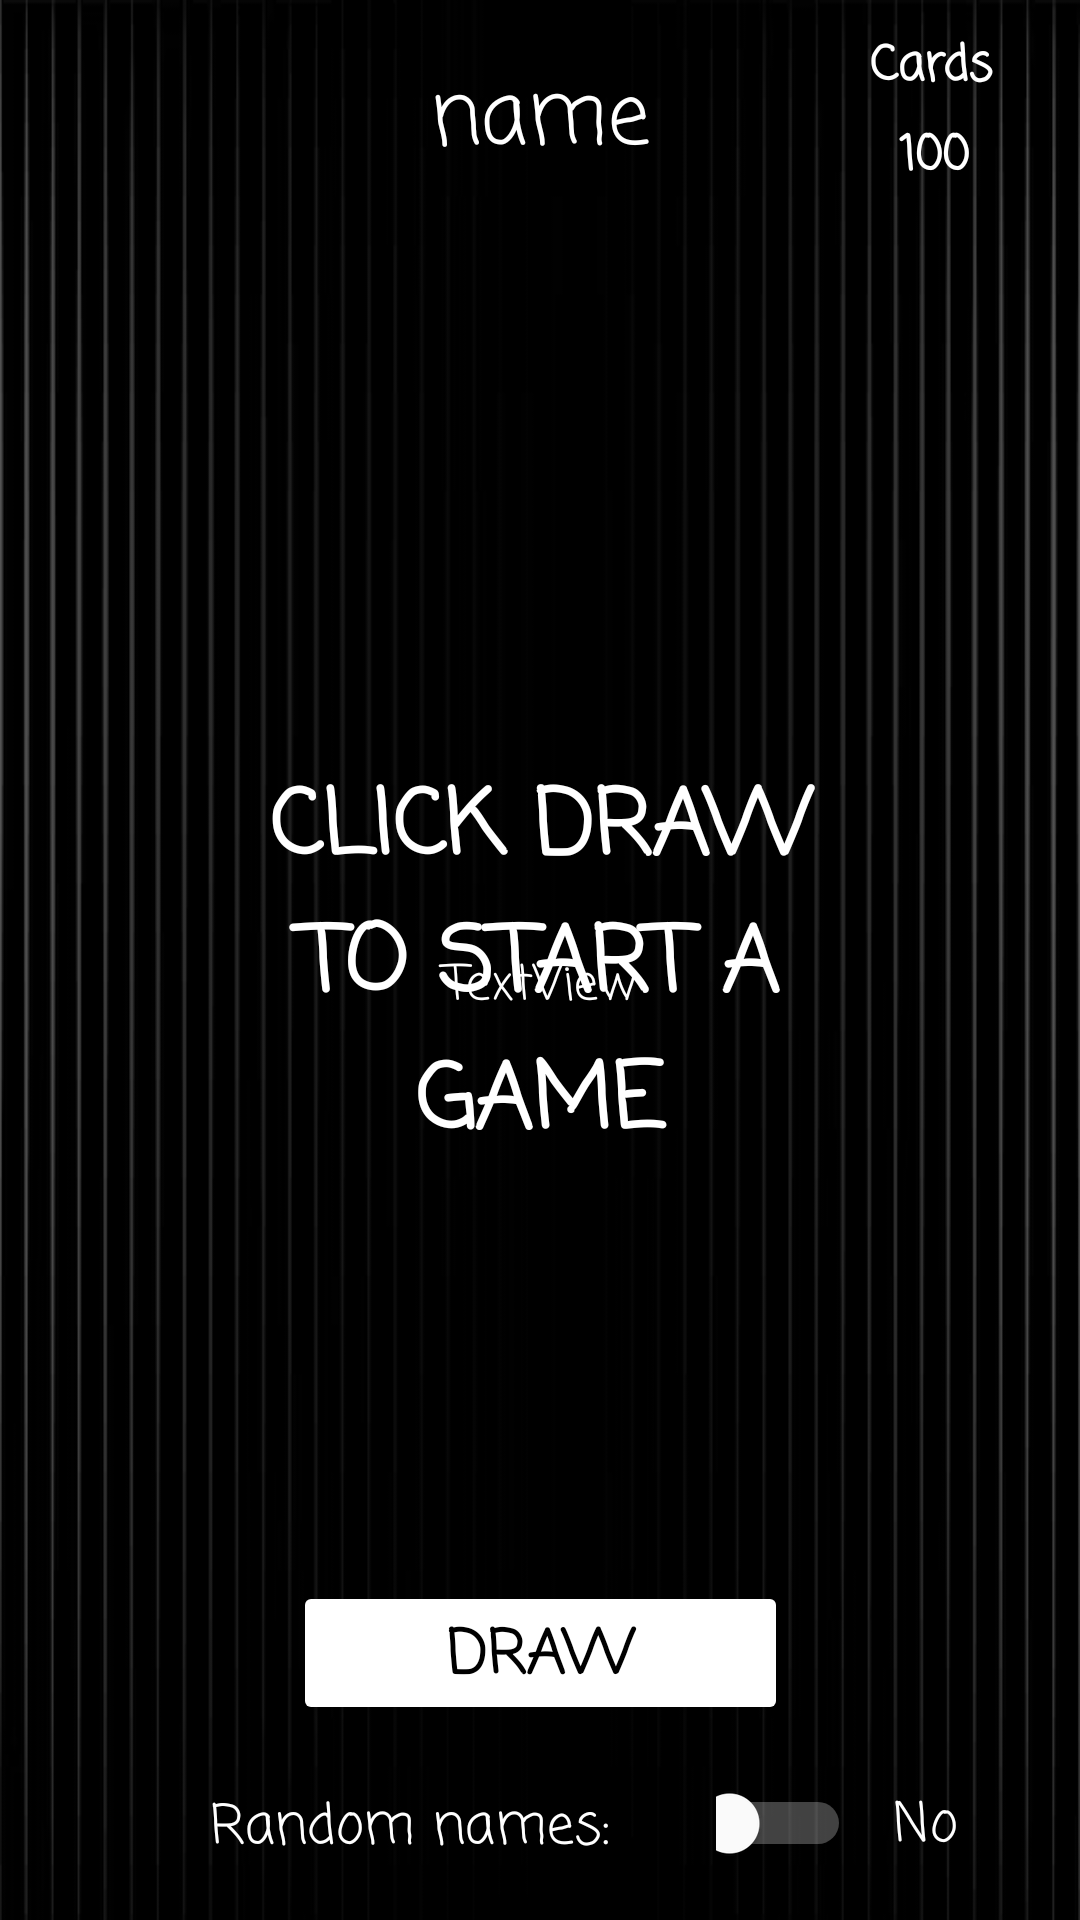

Produce the Android XML layout that renders to this screen, including the resource entries it uses.
<!-- AndroidManifest.xml: application theme Theme.DrinkOrChallenge -->
<!-- res/layout/activity_displaycard.xml -->
<?xml version="1.0" encoding="utf-8"?>
<androidx.constraintlayout.widget.ConstraintLayout xmlns:android="http://schemas.android.com/apk/res/android"
    xmlns:app="http://schemas.android.com/apk/res-auto"
    xmlns:tools="http://schemas.android.com/tools"
    android:layout_width="match_parent"
    android:layout_height="match_parent"
    android:background="@drawable/backgroundingame">

    <ImageView
        android:id="@+id/imageCard"
        android:layout_width="167dp"
        android:layout_height="198dp"
        app:layout_constraintBottom_toBottomOf="parent"
        app:layout_constraintEnd_toEndOf="parent"
        app:layout_constraintStart_toStartOf="parent"
        app:layout_constraintTop_toTopOf="parent"
        app:layout_constraintVertical_bias="0.19999999"
        tools:srcCompat="@tools:sample/avatars" />

    <Button
        android:id="@+id/buttonRerollCard"
        android:layout_width="165dp"
        android:layout_height="48dp"
        android:backgroundTint="@color/white"
        android:fontFamily="casual"
        android:text="Draw"
        android:textColor="@color/black"
        android:textSize="20sp"
        android:textStyle="bold"
        app:layout_constraintBottom_toBottomOf="parent"
        app:layout_constraintEnd_toEndOf="parent"
        app:layout_constraintStart_toStartOf="parent"
        app:layout_constraintTop_toTopOf="parent"
        app:layout_constraintVertical_bias="0.89" />

    <TextView
        android:id="@+id/nameTextView"
        android:layout_width="227dp"
        android:layout_height="51dp"
        android:fontFamily="casual"
        android:text="name"
        android:textAlignment="center"
        android:textColor="@color/white"
        android:textSize="28sp"
        app:layout_constraintBottom_toTopOf="@+id/imageCard"
        app:layout_constraintEnd_toEndOf="parent"
        app:layout_constraintStart_toStartOf="parent"
        app:layout_constraintTop_toTopOf="parent" />

    <TextView
        android:id="@+id/challengeTextView"
        android:layout_width="300dp"
        android:layout_height="101dp"
        android:layout_marginTop="30dp"
        android:fontFamily="casual"
        android:text="TextView"
        android:textAlignment="center"
        android:textColor="@color/white"
        android:textSize="16sp"
        app:layout_constraintEnd_toEndOf="parent"
        app:layout_constraintStart_toStartOf="parent"
        app:layout_constraintTop_toBottomOf="@+id/imageCard" />

    <TextView
        android:id="@+id/rndNames"
        android:layout_width="198dp"
        android:layout_height="24dp"
        android:fontFamily="casual"
        android:text="Random names: "
        android:textAlignment="center"
        android:textColor="@color/white"
        android:textSize="18sp"
        app:layout_constraintBottom_toBottomOf="parent"
        app:layout_constraintEnd_toEndOf="parent"
        app:layout_constraintHorizontal_bias="0.25"
        app:layout_constraintStart_toStartOf="parent"
        app:layout_constraintTop_toBottomOf="@+id/buttonRerollCard" />


    <Switch
        android:id="@+id/switchRandomNames"
        android:layout_width="45dp"
        android:layout_height="30dp"
        android:text=""
        android:thumbTint="#FFFFFF"
        android:trackTint="#FFFFFF"
        app:layout_constraintBottom_toBottomOf="parent"
        app:layout_constraintEnd_toEndOf="parent"
        app:layout_constraintHorizontal_bias="0.0"
        app:layout_constraintStart_toEndOf="@+id/rndNames"
        app:layout_constraintTop_toBottomOf="@+id/buttonRerollCard"
        tools:ignore="UseSwitchCompatOrMaterialXml" />

    <TextView
        android:id="@+id/checkRandomNames"
        android:layout_width="42dp"
        android:layout_height="30dp"
        android:fontFamily="casual"
        android:text="No"
        android:textAlignment="center"
        android:textColor="@color/white"
        android:textSize="18sp"
        app:layout_constraintBottom_toBottomOf="parent"
        app:layout_constraintEnd_toEndOf="parent"
        app:layout_constraintHorizontal_bias="0.11"
        app:layout_constraintStart_toEndOf="@+id/switchRandomNames"
        app:layout_constraintTop_toBottomOf="@+id/buttonRerollCard"
        app:layout_constraintVertical_bias="0.57" />

    <TextView
        android:id="@+id/clickToStartAGame"
        android:layout_width="208dp"
        android:layout_height="133dp"
        android:fontFamily="casual"
        android:text="CLICK DRAW TO START A GAME"
        android:textAlignment="center"
        android:textColor="@color/white"
        android:textSize="30sp"
        android:textStyle="bold"
        app:layout_constraintBottom_toBottomOf="parent"
        app:layout_constraintEnd_toEndOf="parent"
        app:layout_constraintStart_toStartOf="parent"
        app:layout_constraintTop_toTopOf="parent" />

    <TextView
        android:id="@+id/displayNumberOfDecks"
        android:layout_width="57dp"
        android:layout_height="18dp"
        android:layout_marginTop="40dp"
        android:layout_marginEnd="20dp"
        android:fontFamily="casual"
        android:text="100"
        android:textAlignment="center"
        android:textColor="@color/white"
        android:textSize="16sp"
        android:textStyle="bold"
        app:layout_constraintEnd_toEndOf="parent"
        app:layout_constraintTop_toTopOf="parent" />

    <TextView
        android:id="@+id/nameCardsOfDecks"
        android:layout_width="59dp"
        android:layout_height="22dp"
        android:layout_marginTop="10dp"
        android:layout_marginEnd="20dp"
        android:fontFamily="casual"
        android:text="Cards"
        android:textAlignment="center"
        android:textColor="@color/white"
        android:textSize="16sp"
        android:textStyle="bold"
        app:layout_constraintEnd_toEndOf="parent"
        app:layout_constraintTop_toTopOf="parent" />

</androidx.constraintlayout.widget.ConstraintLayout>
<!-- resources referenced by this layout -->
<resources>
  <color name="black">#FF000000</color>
  <color name="white">#FFFFFFFF</color>
  <!-- drawable backgroundingame: png bitmap (drawable, 7287 bytes) -->
  <style name="Theme.DrinkOrChallenge" parent="Theme.MaterialComponents.DayNight.DarkActionBar">
          
          <item name="colorPrimary">@color/purple_500</item>
          <item name="colorPrimaryVariant">@color/purple_700</item>
          <item name="colorOnPrimary">@color/white</item>
          
          <item name="colorSecondary">@color/teal_200</item>
          <item name="colorSecondaryVariant">@color/teal_700</item>
          <item name="colorOnSecondary">@color/black</item>
          
          <item name="android:statusBarColor">?attr/colorPrimaryVariant</item>
          
      </style>
  <color name="purple_500">#FF6200EE</color>
  <color name="purple_700">#FF3700B3</color>
  <color name="teal_200">#FF03DAC5</color>
  <color name="teal_700">#FF018786</color>
</resources>
